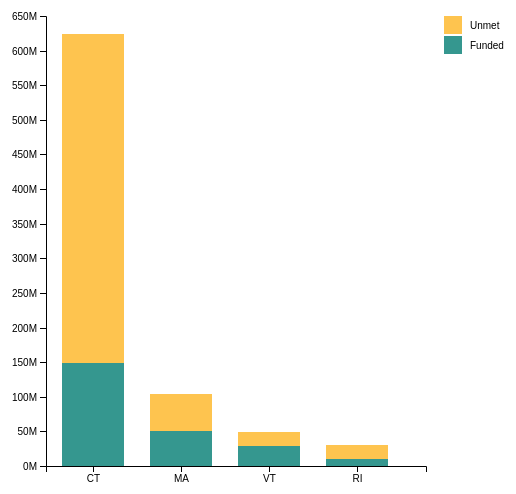
D3 v4 page, settled after 360 driven frames (6 s of simulated time); the page loaded 1 data file(s).



var svg = d3.select("#stacked"),
    margin = {top: 20, right: 180, bottom: 30, left: 40},
    width = +svg.attr("width") - margin.left - margin.right,
    height = +svg.attr("height") - margin.top - margin.bottom,
    g = svg.append("g").attr("transform", "translate(" + margin.left + "," + margin.top + ")");

    // var margin = {top: 20, right: 150, bottom: 50, left: 40},
    //     width = 600 - margin.left - marginStacked.right,
    //     height = 500 - margin.top - marginStacked.bottom;
    //
    //
    // var svg = d3.select("#stacked").append("svg")
    //     .attr("width", widthStacked + marginStacked.left + marginStacked.right)
    //     .attr("height", heightStacked + marginStacked.top + marginStacked.bottom)
    //   .append("g")
    //     .attr("transform", "translate(" + marginStacked.left + "," + marginStacked.top + ")");

var x = d3.scaleBand()
    .rangeRound([0, width])
    .padding(0.3)
    .align(0.3);

var y = d3.scaleLinear()
    .rangeRound([height, 0]);

var z = d3.scaleOrdinal()
    .range(["rgb(53, 151, 143", "rgb(254, 196, 79)", "#9e9ac8"]);

var stack = d3.stack();

d3.csv("disasterfunds.csv", type, function(error, data) {
  if (error) throw error;

  data.sort(function(a, b) { return b.total - a.total; });

  x.domain(data.map(function(d) { return d.state; }));
  y.domain([0, d3.max(data, function(d) { return d.total; })]).nice();
  z.domain(data.columns.slice(1));

  g.selectAll(".serie")
    .data(stack.keys(data.columns.slice(1))(data))
    .enter().append("g")
      .attr("class", "serie")
      .attr("fill", function(d) { return z(d.key); })
    .selectAll("rect")
    .data(function(d) { return d; })
    .enter().append("rect")
      .attr("x", function(d) { return x(d.data.state); })
      .attr("y", function(d) { return y(d[1]); })
      .attr("height", function(d) { return y(d[0]) - y(d[1]); })
      .attr("width", x.bandwidth());

  g.append("g")
      .attr("class", "axis axis--x")
      .attr("transform", "translate(0," + height + ")")
      .call(d3.axisBottom(x));

  g.append("g")
      .attr("class", "axis axis--y")
      .call(d3.axisLeft(y).ticks(10, "s"))
    .append("text")
      .attr("x", 2)
      .attr("y", y(y.ticks(10).pop()))
      .attr("dy", "0.35em")
      .attr("text-anchor", "start")
      .attr("fill", "#000")
      // .text("Funding");

  var legend = g.selectAll(".legend")
    .data(data.columns.slice(1).reverse())
    .enter().append("g")
      .attr("class", "legend")
      .attr("transform", function(d, i) { return "translate(0," + i * 20 + ")"; })
      .style("font", "10px sans-serif");

  legend.append("rect")
      .attr("x", width + 18)
      .attr("width", 18)
      .attr("height", 18)
      .attr("fill", z);

  legend.append("text")
      .attr("x", width + 44)
      .attr("y", 9)
      .attr("dy", ".35em")
      .attr("text-anchor", "start")
      .text(function(d) { return d; });
});

function type(d, i, columns) {
  for (i = 1, t = 0; i < columns.length; ++i) t += d[columns[i]] = +d[columns[i]];
  d.total = t;
  return d;
}


### data: disasterfunds.csv
?state, Funded, Unmet
MA, 51054587, 53609396
RI, 10343673, 19971594
CT, 149279000, 474563444
VT, 28868845, 19628998